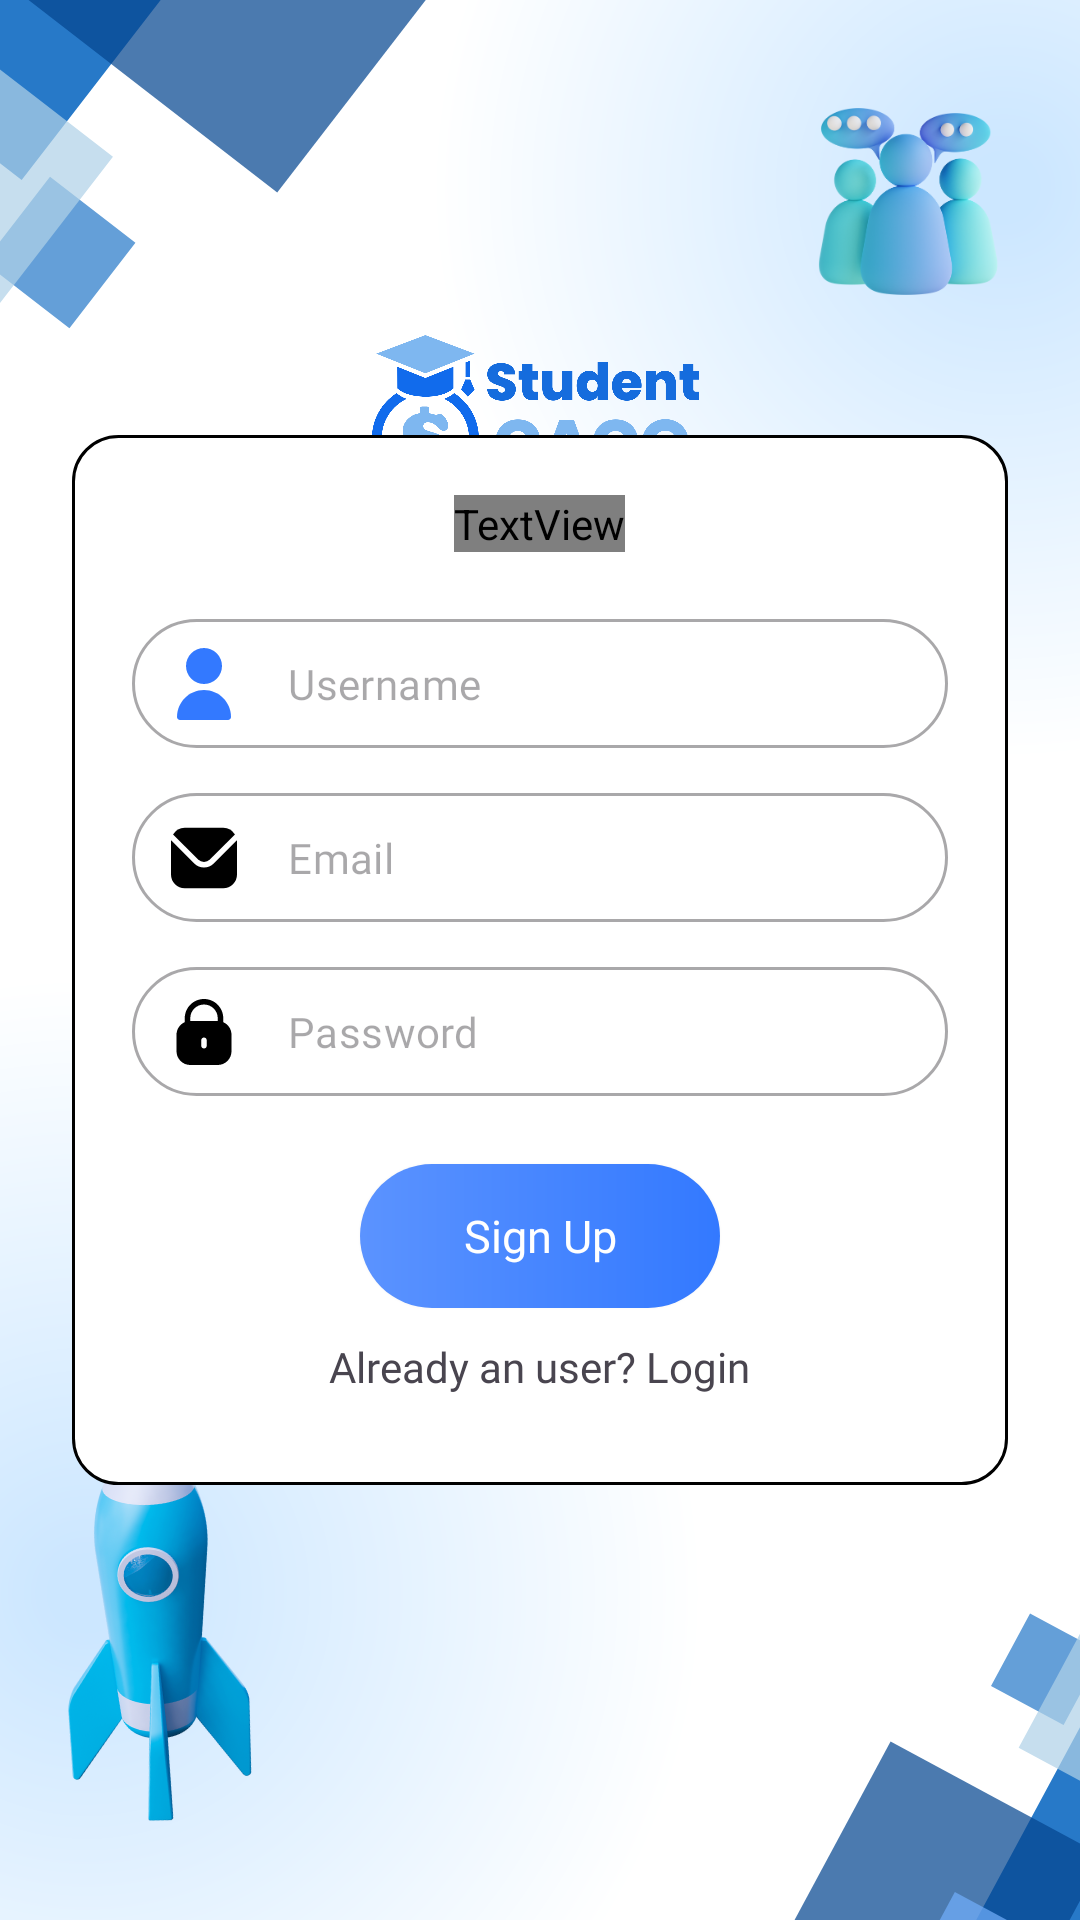

Reconstruct the res/layout file that produces this screen, plus the resources it refers to.
<!-- AndroidManifest.xml: application theme Theme.StudentsCACO -->
<!-- res/layout/activity_sign_up.xml -->
<?xml version="1.0" encoding="utf-8"?>
<RelativeLayout xmlns:android="http://schemas.android.com/apk/res/android"
    xmlns:app="http://schemas.android.com/apk/res-auto"
    xmlns:tools="http://schemas.android.com/tools"
    android:layout_width="match_parent"
    android:layout_height="match_parent"
    android:background="@drawable/app_background"
    tools:context=".onboarding.SignUpActivity">

    <ImageView
        android:layout_width="120dp"
        android:layout_height="120dp"
        android:layout_marginTop="80dp"
        android:src="@drawable/app_logo"
        android:layout_centerHorizontal="true"/>

    <LinearLayout
        android:layout_width="match_parent"
        android:layout_height="wrap_content"
        android:layout_centerVertical="true"
        android:padding="20dp"
        android:background="@drawable/rectangle_border"
        android:orientation="vertical"
        android:layout_marginLeft="24dp"
        android:layout_marginRight="24dp"
        android:layout_marginTop="166dp">

        <TextView
            android:layout_width="wrap_content"
            android:layout_height="wrap_content"
            android:fontFamily="@font/source_sans_pro_bold"
            android:layout_gravity="center_horizontal"
            android:layout_marginBottom="10dp"
            android:textColor="?android:attr/colorPrimary"
            android:textSize="24sp"
            android:text="Sign Up" />

        <com.google.android.material.textfield.TextInputLayout
            style="@style/Widget.MaterialComponents.TextInputLayout.OutlinedBox"
            android:layout_width="match_parent"
            android:layout_height="wrap_content"
            android:elevation="2dp"
            app:startIconDrawable="@drawable/user"
            app:startIconTint="?android:attr/colorPrimary"
            android:layout_marginTop="10dp"
            app:boxCornerRadiusBottomEnd="30dp"
            app:boxCornerRadiusBottomStart="30dp"
            app:boxCornerRadiusTopEnd="30dp"
            app:boxCornerRadiusTopStart="30dp"
            app:boxStrokeWidth="1dp"
            app:boxStrokeWidthFocused="1dp"
            app:hintEnabled="false">

            <EditText
                android:layout_width="match_parent"
                android:layout_height="wrap_content"
                android:inputType="text"
                android:padding="12dp"
                android:fontFamily="@font/source_sans_pro"
                android:hint="Username"
                android:textSize="14sp" />
        </com.google.android.material.textfield.TextInputLayout>

        <com.google.android.material.textfield.TextInputLayout
            style="@style/Widget.MaterialComponents.TextInputLayout.OutlinedBox"
            android:layout_width="match_parent"
            android:layout_height="wrap_content"
            android:elevation="2dp"
            app:startIconDrawable="@drawable/envelope"
            app:startIconTint="?android:attr/colorPrimary"
            android:layout_marginTop="10dp"
            app:boxCornerRadiusBottomEnd="30dp"
            app:boxCornerRadiusBottomStart="30dp"
            app:boxCornerRadiusTopEnd="30dp"
            app:boxCornerRadiusTopStart="30dp"
            app:boxStrokeWidth="1dp"
            app:boxStrokeWidthFocused="1dp"
            app:hintEnabled="false">

            <EditText
                android:layout_width="match_parent"
                android:layout_height="wrap_content"
                android:inputType="textEmailAddress"
                android:padding="12dp"
                android:fontFamily="@font/source_sans_pro"
                android:hint="Email"
                android:textSize="14sp" />
        </com.google.android.material.textfield.TextInputLayout>

        <com.google.android.material.textfield.TextInputLayout
            style="@style/Widget.MaterialComponents.TextInputLayout.OutlinedBox"
            android:layout_width="match_parent"
            android:layout_height="wrap_content"
            android:elevation="2dp"
            app:startIconDrawable="@drawable/lock"
            app:startIconTint="?android:attr/colorPrimary"
            android:layout_marginTop="10dp"
            app:boxCornerRadiusBottomEnd="30dp"
            app:boxCornerRadiusBottomStart="30dp"
            app:boxCornerRadiusTopEnd="30dp"
            app:boxCornerRadiusTopStart="30dp"
            app:boxStrokeWidth="1dp"
            app:boxStrokeWidthFocused="1dp"
            app:hintEnabled="false">

            <EditText
                android:layout_width="match_parent"
                android:layout_height="wrap_content"
                android:inputType="textPassword"
                android:padding="12dp"
                android:fontFamily="@font/source_sans_pro"
                android:hint="Password"
                android:textSize="14sp" />
        </com.google.android.material.textfield.TextInputLayout>

        <androidx.appcompat.widget.AppCompatButton
            android:id="@+id/btn_sign_up"
            android:layout_width="120dp"
            android:layout_height="wrap_content"
            android:background="@drawable/back_button_primary"
            android:fontFamily="@font/source_sans_pro_semibold"
            android:outlineSpotShadowColor="@color/transparent"
            android:layout_marginTop="20dp"
            android:text="Sign Up"
            android:layout_gravity="center_horizontal"
            android:textAllCaps="false"
            android:textColor="@android:color/white"
            android:textSize="15sp" />

        <TextView
            android:id="@+id/tv_login"
            android:layout_width="wrap_content"
            android:layout_height="wrap_content"
            android:fontFamily="@font/source_sans_pro"
            android:layout_gravity="center_horizontal"
            android:layout_marginTop="10dp"
            android:layout_marginBottom="10dp"
            android:textSize="14sp"
            android:text="Already an user? Login" />
    </LinearLayout>
</RelativeLayout>
<!-- resources referenced by this layout -->
<resources>
  <color name="transparent">#00000000</color>
  <!-- drawable app_background: png bitmap (drawable, 191863 bytes) -->
  <!-- drawable app_logo: png bitmap (drawable, 47363 bytes) -->
  <!-- drawable back_button_primary (drawable) -->
  <?xml version="1.0" encoding="utf-8"?>
  <shape xmlns:android="http://schemas.android.com/apk/res/android">
      <gradient
          android:endColor="#5B93FF"
          android:startColor="#3379FF"
          android:type = "linear"
          android:angle="180"/>
      <corners
          android:radius="30dp"/>
  </shape>
  <!-- drawable envelope (drawable) -->
  <vector xmlns:android="http://schemas.android.com/apk/res/android"
      android:width="22dp"
      android:height="22dp"
      android:viewportWidth="24"
      android:viewportHeight="24">
    <path
        android:fillColor="#FF000000"
        android:pathData="M23.954,5.542 L15.536,13.96a5.007,5.007 0,0 1,-7.072 0L0.046,5.542C0.032,5.7 0,5.843 0,6V18a5.006,5.006 0,0 0,5 5H19a5.006,5.006 0,0 0,5 -5V6C24,5.843 23.968,5.7 23.954,5.542Z"/>
    <path
        android:fillColor="#FF000000"
        android:pathData="M14.122,12.546l9.134,-9.135A4.986,4.986 0,0 0,19 1H5A4.986,4.986 0,0 0,0.744 3.411l9.134,9.135A3.007,3.007 0,0 0,14.122 12.546Z"/>
  </vector>
  <!-- drawable lock (drawable) -->
  <vector xmlns:android="http://schemas.android.com/apk/res/android"
      android:width="22dp"
      android:height="22dp"
      android:viewportWidth="512"
      android:viewportHeight="512">
    <path
        android:fillColor="#FF000000"
        android:pathData="M405.33,179.71v-30.38C405.33,66.86 338.48,0 256,0S106.67,66.86 106.67,149.33v30.38c-38.83,16.94 -63.94,55.26 -64,97.62v128C42.74,464.21 90.45,511.93 149.33,512h213.33c58.88,-0.07 106.6,-47.79 106.67,-106.67v-128C469.28,234.97 444.16,196.66 405.33,179.71zM277.33,362.67c0,11.78 -9.55,21.33 -21.33,21.33c-11.78,0 -21.33,-9.55 -21.33,-21.33V320c0,-11.78 9.55,-21.33 21.33,-21.33c11.78,0 21.33,9.55 21.33,21.33V362.67zM362.67,170.67H149.33v-21.33c0,-58.91 47.76,-106.67 106.67,-106.67s106.67,47.76 106.67,106.67V170.67z"/>
  </vector>
  <!-- drawable rectangle_border (drawable) -->
  <?xml version="1.0" encoding="utf-8"?>
  <shape xmlns:android="http://schemas.android.com/apk/res/android">
      <solid
          android:color="@color/white"/>
  
      <stroke
          android:width="1dp"
          android:color="@color/primary"/>
  
      <corners
          android:radius="15dp"/>
  </shape>
  <!-- drawable user (drawable) -->
  <vector xmlns:android="http://schemas.android.com/apk/res/android"
      android:width="24dp"
      android:height="24dp"
      android:viewportWidth="512"
      android:viewportHeight="512">
    <path
        android:fillColor="#FF3379FF"
        android:pathData="M256,128m-128,0a128,128 0,1 1,256 0a128,128 0,1 1,-256 0"/>
    <path
        android:fillColor="#FF3379FF"
        android:pathData="M256,298.67c-105.99,0.12 -191.88,86.01 -192,192C64,502.45 73.55,512 85.33,512h341.33c11.78,0 21.33,-9.55 21.33,-21.33C447.88,384.68 361.99,298.78 256,298.67z"/>
  </vector>
  <style name="Theme.StudentsCACO" parent="Base.Theme.StudentsCACO" />
  <color name="white">#FFFFFFFF</color>
  <style name="Base.Theme.StudentsCACO" parent="Theme.Material3.DayNight.NoActionBar">
          <item name="colorPrimary">@color/primary</item>
      </style>
</resources>
